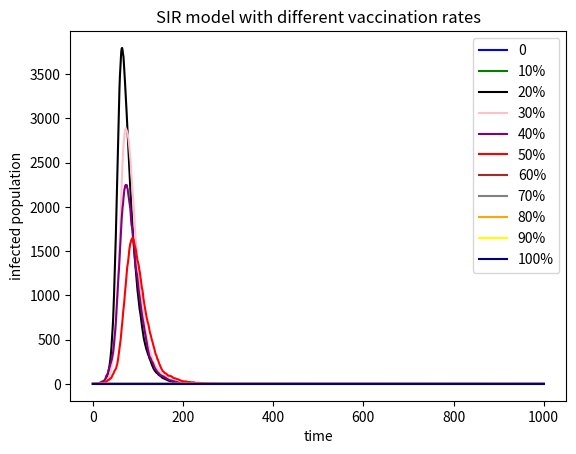

Write Python code to recreate this figure.
# import necessary libraries
import numpy as np
import matplotlib.pyplot as plt
#create a SIR model of 0 get vaccinated
susceptible=9999
infected=1
recovered=0
N=10000
beta=0.3
gamma=0.05
infectedlist0=[1]
for i in range(0,1000):
   if infected>0 and susceptible>0:
      a=np.random.choice(range(2),susceptible,p=[(1-beta*(infected/N)),beta*(infected/N)]).sum()
      b=np.random.choice(range(2),infected,p=[(1-gamma),gamma]).sum()
   else:
      b=0
      a=0
   infected=infected-b+a
   recovered=recovered+b
   susceptible=N-infected-recovered
   infectedlist0.append(infected)
xlabel=range(0,1001)
#create a SIR model of ten percent get vaccinated and treat vaccinated people as recovered people
susceptible=8999
infected=1
recovered=1000
N=10000
beta=0.3
gamma=0.05
infectedlist10=[1]
for i in range(0,1000):
   if infected>0 and susceptible>0:
      a=np.random.choice(range(2),susceptible,p=[(1-beta*(infected/N)),beta*(infected/N)]).sum()
      b=np.random.choice(range(2),infected,p=[(1-gamma),gamma]).sum()
   else:
      b=0
      a=0
   infected=infected-b+a
   recovered=recovered+b
   susceptible=N-infected-recovered
   infectedlist10.append(infected)
#create a SIR model of 20 percent get vaccinated
susceptible=7999
infected=1
recovered=2000
N=10000
beta=0.3
gamma=0.05
infectedlist20=[1]
for i in range(0,1000):
   if infected>0 and susceptible>0:
      a=np.random.choice(range(2),susceptible,p=[(1-beta*(infected/N)),beta*(infected/N)]).sum()
      b=np.random.choice(range(2),infected,p=[(1-gamma),gamma]).sum()
   else:
      b=0
      a=0
   infected=infected-b+a
   recovered=recovered+b
   susceptible=N-infected-recovered
   infectedlist20.append(infected)
#create a SIR model of 30 percent get vaccinated
susceptible=6999
infected=1
recovered=3000
N=10000
beta=0.3
gamma=0.05
infectedlist30=[1]
for i in range(0,1000):
   if infected>0 and susceptible>0:
      a=np.random.choice(range(2),susceptible,p=[(1-beta*(infected/N)),beta*(infected/N)]).sum()
      b=np.random.choice(range(2),infected,p=[(1-gamma),gamma]).sum()
   else:
      b=0
      a=0
   infected=infected-b+a
   recovered=recovered+b
   susceptible=N-infected-recovered
   infectedlist30.append(infected)
#create a SIR model of 40 percent get vaccinated
susceptible=5999
infected=1
recovered=4000
N=10000
beta=0.3
gamma=0.05
infectedlist40=[1]
for i in range(0,1000):
   if infected>0 and susceptible>0:
      a=np.random.choice(range(2),susceptible,p=[(1-beta*(infected/N)),beta*(infected/N)]).sum()
      b=np.random.choice(range(2),infected,p=[(1-gamma),gamma]).sum()
   else:
      b=0
      a=0
   infected=infected-b+a
   recovered=recovered+b
   susceptible=N-infected-recovered
   infectedlist40.append(infected)
#create a SIR model of 50 percent get vaccinated
susceptible=4999
infected=1
recovered=5000
N=10000
beta=0.3
gamma=0.05
infectedlist50=[1]
for i in range(0,1000):
   if infected>0 and susceptible>0:
      a=np.random.choice(range(2),susceptible,p=[(1-beta*(infected/N)),beta*(infected/N)]).sum()
      b=np.random.choice(range(2),infected,p=[(1-gamma),gamma]).sum()
   else:
      b=0
      a=0
   infected=infected-b+a
   recovered=recovered+b
   susceptible=N-infected-recovered
   infectedlist50.append(infected)
#create a SIR model of 60 percent get vaccinated
susceptible=3999
infected=1
recovered=6000
N=10000
beta=0.3
gamma=0.05
infectedlist60=[1]
for i in range(0,1000):
   if infected>0 and susceptible>0:
      a=np.random.choice(range(2),susceptible,p=[(1-beta*(infected/N)),beta*(infected/N)]).sum()
      b=np.random.choice(range(2),infected,p=[(1-gamma),gamma]).sum()
   else:
      b=0
      a=0
   infected=infected-b+a
   recovered=recovered+b
   susceptible=N-infected-recovered
   infectedlist60.append(infected)
   #create a SIR model of 70 percent get vaccinated
susceptible=2999
infected=1
recovered=7000
N=10000
beta=0.3
gamma=0.05
infectedlist70=[1]
for i in range(0,1000):
   if infected>0 and susceptible>0:
      a=np.random.choice(range(2),susceptible,p=[(1-beta*(infected/N)),beta*(infected/N)]).sum()
      b=np.random.choice(range(2),infected,p=[(1-gamma),gamma]).sum()
   else:
      b=0
      a=0
   infected=infected-b+a
   recovered=recovered+b
   susceptible=N-infected-recovered
   infectedlist70.append(infected)
#create a SIR model of 80 percent get vaccinated
susceptible=1999
infected=1
recovered=8000
N=10000
beta=0.3
gamma=0.05
infectedlist80=[1]
for i in range(0,1000):
   if infected>0 and susceptible>0:
      a=np.random.choice(range(2),susceptible,p=[(1-beta*(infected/N)),beta*(infected/N)]).sum()
      b=np.random.choice(range(2),infected,p=[(1-gamma),gamma]).sum()
   else:
      b=0
      a=0
   infected=infected-b+a
   recovered=recovered+b
   susceptible=N-infected-recovered
   infectedlist80.append(infected)
#create a SIR model of 90 percent get vaccinated
susceptible=999
infected=1
recovered=9000
N=10000
beta=0.3
gamma=0.05
infectedlist90=[1]
for i in range(0,1000):
   if infected>0 and susceptible>0:
      a=np.random.choice(range(2),susceptible,p=[(1-beta*(infected/N)),beta*(infected/N)]).sum()
      b=np.random.choice(range(2),infected,p=[(1-gamma),gamma]).sum()
   else:
      b=0
      a=0
   infected=infected-b+a
   recovered=recovered+b
   susceptible=N-infected-recovered
   infectedlist90.append(infected)
#create a SIR model of 100 percent get vaccinated
susceptible=0
infected=0
recovered=10000
N=10000
beta=0.3
gamma=0.05
infectedlist100=[0]
for i in range(0,1000):
   if infected>0 and susceptible>0:
      a=np.random.choice(range(2),susceptible,p=[(1-beta*(infected/N)),beta*(infected/N)]).sum()
      b=np.random.choice(range(2),infected,p=[(1-gamma),gamma]).sum()
   else:
      b=0
      a=0
   infected=infected-b+a
   recovered=recovered+b
   susceptible=N-infected-recovered
   infectedlist100.append(infected)
xlabel=range(0,1001)
#create three plots
plt.plot(xlabel,infectedlist0,color='blue',label="0")
plt.plot(xlabel,infectedlist10,color='green',label="10%")
plt.plot(xlabel,infectedlist20,color='black',label="20%")
plt.plot(xlabel,infectedlist30,color='pink',label="30%")
plt.plot(xlabel,infectedlist40,color='purple',label="40%")
plt.plot(xlabel,infectedlist50,color='red',label="50%")
plt.plot(xlabel,infectedlist60,color='brown',label="60%")
plt.plot(xlabel,infectedlist70,color='gray',label="70%")
plt.plot(xlabel,infectedlist80,color='orange',label="80%")
plt.plot(xlabel,infectedlist90,color='yellow',label="90%")
plt.plot(xlabel,infectedlist100,color='darkblue',label="100%")
plt.xlabel("time")
plt.ylabel("infected population")
plt.title("SIR model with different vaccination rates")
plt.legend()
plt.show()